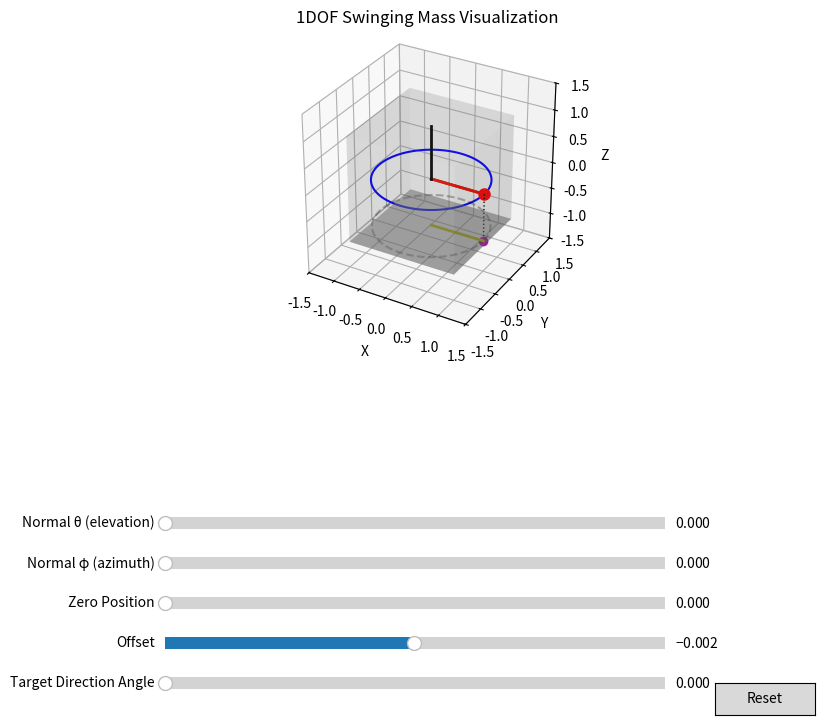

Reproduce this figure in Python.
import numpy as np
import matplotlib.pyplot as plt
from matplotlib.widgets import Slider
from mpl_toolkits.mplot3d import Axes3D

def unit_vector(vector):
    """ Returns the unit vector of the vector.  """
    return vector / np.linalg.norm(vector)

def rotation_matrix_from_vectors(vec1, vec2):
    """ Find the rotation matrix that aligns vec1 to vec2
    """
    a = unit_vector(vec1)
    b = unit_vector(vec2)
    v = np.cross(a, b)
    c = np.dot(a, b)
    s = np.linalg.norm(v)
    
    if s == 0:
        return np.eye(3)
    
    kmat = np.array([[0, -v[2], v[1]], [v[2], 0, -v[0]], [-v[1], v[0], 0]])
    rotation_matrix = np.eye(3) + kmat + kmat.dot(kmat) * ((1 - c) / (s ** 2))
    return rotation_matrix

def create_circle_points(normal, zero_angle, radius=1.0, num_points=100):
    # Create a circle in the x-y plane
    theta = np.linspace(0, 2*np.pi, num_points)
    x = radius * np.cos(theta)
    y = radius * np.sin(theta)
    z = np.zeros_like(theta)
    
    circle_points = np.vstack((x, y, z)).T
    
    # Create rotation matrix from [0,0,1] to the desired normal
    rot_matrix = rotation_matrix_from_vectors(np.array([0, 0, 1]), normal)
    
    # Rotate the circle to align with the normal vector
    rotated_points = np.dot(circle_points, rot_matrix.T)
    
    # Apply the zero angle rotation around the normal axis
    # First create a rotation matrix for the zero angle
    z_axis = np.array([0, 0, 1])
    zero_rot_matrix = np.array([
        [np.cos(zero_angle), -np.sin(zero_angle), 0],
        [np.sin(zero_angle), np.cos(zero_angle), 0],
        [0, 0, 1]
    ])
    
    # Apply the rotation in the original x-y plane before the normal rotation
    circle_points_zero = np.dot(circle_points, zero_rot_matrix.T)
    
    # Then apply the normal rotation
    rotated_points = np.dot(circle_points_zero, rot_matrix.T)
    
    return rotated_points

def get_point_at_angle(normal, zero_angle, angle, radius=1.0):
    # Get all points on the circle
    circle_points = create_circle_points(normal, zero_angle, radius, num_points=360)
    
    # The angle corresponds to the index in the circle points
    index = int(angle * 180 / np.pi) % 360
    
    return circle_points[index]

def get_angle_for_projection_direction(normal, zero_angle, target_direction, radius=1.0):
    """
    Calculate the angle needed on the circle to achieve a desired projection direction in the x-y plane.
    
    Args:
        normal: np.array([x, y, z]) - normal vector of the circle
        zero_angle: float - angle offset for the circle's zero position
        target_direction: np.array([x, y]) - desired direction in x-y plane (will be normalized)
        radius: float - radius of the circle
    
    Returns:
        float: angle (in radians) needed to achieve the projection direction
    """
    # Normalize the target direction
    target_direction = np.array([target_direction[0], target_direction[1], 0])
    target_direction = target_direction / np.linalg.norm(target_direction)
    
    # Get a set of test points around the circle
    test_angles = np.linspace(0, 2*np.pi, 360)
    points = np.array([get_point_at_angle(normal, zero_angle, angle, radius) for angle in test_angles])
    
    # Get the projection directions for each point
    # We only care about x-y components since we're projecting to x-y plane
    proj_directions = points[:, :2]  # Take only x and y components
    # Normalize each direction
    norms = np.linalg.norm(proj_directions, axis=1)
    valid_points = norms > 1e-10  # Avoid division by zero
    proj_directions[valid_points] /= norms[valid_points, np.newaxis]
    
    # Calculate dot product with target direction
    # This will be 1 when directions match exactly
    dot_products = np.dot(proj_directions, target_direction[:2])
    
    # Find the angle that gives the closest match
    best_idx = np.argmax(dot_products)
    return test_angles[best_idx]

# Create the figure and 3D axis
fig = plt.figure(figsize=(10, 8))
ax = fig.add_subplot(111, projection='3d')
# Set equal aspect ratio
ax.set_box_aspect([1, 1, 1])


# Initial values
initial_normal = np.array([0, 0, 1])  # z-axis
initial_zero_angle = 0
initial_angle = 0
radius = 1.0

# Create the initial circle
circle_points = create_circle_points(initial_normal, initial_zero_angle, radius)
circle_line, = ax.plot(circle_points[:, 0], circle_points[:, 1], circle_points[:, 2], 'b-')

# Add the "zero" position marker
zero_point = get_point_at_angle(initial_normal, initial_zero_angle, 0, radius)
zero_marker, = ax.plot([0, zero_point[0]], [0, zero_point[1]], [0, zero_point[2]], 'g-', linewidth=2)
# zero_point_marker, = ax.plot([zero_point[0]], [zero_point[1]], [zero_point[2]], 'go', markersize=8)

# Add the angle position marker
angle_point = get_point_at_angle(initial_normal, initial_zero_angle, initial_angle, radius)
angle_marker, = ax.plot([0, angle_point[0]], [0, angle_point[1]], [0, angle_point[2]], 'r-', linewidth=2)
angle_point_marker, = ax.plot([angle_point[0]], [angle_point[1]], [angle_point[2]], 'ro', markersize=8)

# Add projection onto x-y plane
projection_line, = ax.plot([angle_point[0], angle_point[0]], 
                         [angle_point[1], angle_point[1]], 
                         [angle_point[2], -0.9], 'k:', linewidth=1)
projection_point, = ax.plot([angle_point[0]], [angle_point[1]], [-0.9], 'mo', markersize=6)

# Plot the normal vector
normal_line, = ax.plot([0, initial_normal[0]], [0, initial_normal[1]], [0, initial_normal[2]], 'k-', linewidth=2)

# Set the axis limits
ax.set_xlim([-1.5, 1.5])
ax.set_ylim([-1.5, 1.5])
ax.set_zlim([-1.5, 1.5])
ax.set_xlabel('X')
ax.set_ylabel('Y')
ax.set_zlabel('Z')
ax.set_title('1DOF Swinging Mass Visualization')

# Draw unit circle on xy plane
theta_xy = np.linspace(0, 2*np.pi, 100)
xy_circle_x = np.cos(theta_xy)
xy_circle_y = np.sin(theta_xy)
xy_circle_z = np.zeros_like(theta_xy)-0.9
ax.plot(xy_circle_x, xy_circle_y, xy_circle_z, 'k--', alpha=0.3)


# Add a cube to show orientation
r = [-1, 1]
x, y = np.meshgrid(r, r)
# Plot the faces of the cube
ax.plot_surface(x, y, np.ones_like(x)*-1, alpha=0.1, color='gray')
ax.plot_surface(x, y, np.ones_like(x), alpha=0.1, color='gray')
ax.plot_surface(x, np.ones_like(x)*-1, y, alpha=0.1, color='gray')
ax.plot_surface(x, np.ones_like(x), y, alpha=0.1, color='gray')
ax.plot_surface(np.ones_like(x)*-1, x, y, alpha=0.1, color='gray')
ax.plot_surface(np.ones_like(x), x, y, alpha=0.1, color='gray')

# draw a plane at z=-1
z = np.ones_like(x)*-1
ax.plot_surface(x, y, z, alpha=0.5, color='gray')

# Add sliders
plt.subplots_adjust(bottom=0.5)

# Normal vector theta slider (elevation angle from z-axis)
ax_theta = plt.axes([0.25, 0.25, 0.5, 0.03])
theta_slider = Slider(
    ax=ax_theta,
    label='Normal θ (elevation)',
    valmin=0,
    valmax=np.pi,
    valinit=0,
    valstep=0.01,
)

# Normal vector phi slider (azimuth angle)
ax_phi = plt.axes([0.25, 0.2, 0.5, 0.03])
phi_slider = Slider(
    ax=ax_phi,
    label='Normal φ (azimuth)',
    valmin=0,
    valmax=2*np.pi,
    valinit=0,
    valstep=0.01,
)

# Zero position angle slider
ax_zero = plt.axes([0.25, 0.15, 0.5, 0.03])
zero_slider = Slider(
    ax=ax_zero,
    label='Zero Position',
    valmin=0,
    valmax=2*np.pi,
    valinit=initial_zero_angle,
    valstep=0.01,
)

# Target direction angle slider
ax_target = plt.axes([0.25, 0.05, 0.5, 0.03])
target_slider = Slider(
    ax=ax_target,
    label='Target Direction Angle',
    valmin=0,
    valmax=2*np.pi,
    valinit=0,
    valstep=0.01,
)

# Add offset slider
ax_offset = plt.axes([0.25, 0.1, 0.5, 0.03])
offset_slider = Slider(
    ax=ax_offset,
    label='Offset',
    valmin=-np.pi,
    valmax=np.pi,
    valinit=0,
    valstep=0.01,
)

# Add target direction visualization
target_dir = np.array([1, 0, 0])  # Initial direction along x-axis
target_line, = ax.plot([0, target_dir[0]], [0, target_dir[1]], [-0.9, -0.9], 'y-', linewidth=2)

# Update function for the sliders
def update(val):
    # Get slider values
    theta = theta_slider.val
    phi = phi_slider.val
    zero_angle = zero_slider.val
    target_angle = target_slider.val
    offset = offset_slider.val  # Get the offset value from the slider
    
    # Calculate the normal vector from spherical coordinates
    normal = np.array([
        np.sin(theta) * np.cos(phi),
        np.sin(theta) * np.sin(phi),
        np.cos(theta)
    ])
    
    # Update target direction visualization
    target_dir = np.array([np.cos(target_angle), np.sin(target_angle), 0])
    target_line.set_data([0, target_dir[0]], [0, target_dir[1]])
    target_line.set_3d_properties([-0.9, -0.9])
    
    # Calculate the angle needed for desired projection
    calculated_angle = get_angle_for_projection_direction(normal, zero_angle, target_dir[:2])
    # print(calculated_angle)

    # First get rotation matrix from z-axis to normal
    rot_matrix_normal = rotation_matrix_from_vectors(np.array([0, 0, 1]), normal)
    # Create rotation matrix about normal by zero_angle
    c = np.cos(offset)
    s = np.sin(offset)
    rot_matrix_angle = np.array([[c, -s, 0], [s, c, 0], [0, 0, 1]])
    # Combine rotations: first rotate by angle, then rotate to normal
    rot_matrix = rot_matrix_normal @ rot_matrix_angle




    unit_u = np.dot(np.array([1,0,0]), rot_matrix.T)
    unit_v = np.dot(np.array([0,1,0]), rot_matrix.T)
    unit_w = np.dot(np.array([0,0,1]), rot_matrix.T)
    analytical_angle = np.arctan2(-unit_u[1]*target_dir[0] + unit_u[0]*target_dir[1], unit_v[1]*target_dir[0]-unit_v[0]*target_dir[1])
    if unit_w[2] < 0:
        analytical_angle += np.pi
    analytical_angle = (analytical_angle - zero_angle)%(2*np.pi)
    print(f"analytical_angle: {analytical_angle}")
    print(f"unit_u: {unit_u}")
    print(f"unit_v: {unit_v}")
    print(f"unit_w: {unit_w}")
    print(f"d[0]: {target_dir[0]}")
    print(f"d[1]: {target_dir[1]}")
    print("~~~~~~~~~~~")



    
    # Update the circle
    circle_points = create_circle_points(normal, zero_angle, radius)
    circle_line.set_data(circle_points[:, 0], circle_points[:, 1])
    circle_line.set_3d_properties(circle_points[:, 2])
    
    # Update the normal vector line
    normal_line.set_data([0, normal[0]], [0, normal[1]])
    normal_line.set_3d_properties([0, normal[2]])
    
    # Update the zero position marker
    zero_point = get_point_at_angle(normal, zero_angle+offset, 0, radius)
    zero_marker.set_data([0, zero_point[0]], [0, zero_point[1]])
    zero_marker.set_3d_properties([0, zero_point[2]])
    # zero_point_marker.set_data([zero_point[0]], [zero_point[1]])
    # zero_point_marker.set_3d_properties([zero_point[2]])
    
    # Update the angle position marker using calculated angle
    angle_point = get_point_at_angle(normal, zero_angle+offset, analytical_angle, radius)
    angle_marker.set_data([0, angle_point[0]], [0, angle_point[1]])
    angle_marker.set_3d_properties([0, angle_point[2]])
    angle_point_marker.set_data([angle_point[0]], [angle_point[1]])
    angle_point_marker.set_3d_properties([angle_point[2]])
    
    # Update the projection
    projection_line.set_data([angle_point[0], angle_point[0]], [angle_point[1], angle_point[1]])
    projection_line.set_3d_properties([angle_point[2], -0.9])
    projection_point.set_data([angle_point[0]], [angle_point[1]])
    projection_point.set_3d_properties([-0.9])
    
    fig.canvas.draw_idle()

# Connect the update function to all sliders
theta_slider.on_changed(update)
phi_slider.on_changed(update)
zero_slider.on_changed(update)
target_slider.on_changed(update)
offset_slider.on_changed(update)  # Connect the new slider
# Remove the angle slider since we're now calculating it
# ax_angle.remove()

# Add a reset button
reset_ax = plt.axes([0.8, 0.025, 0.1, 0.04])
reset_button = plt.Button(reset_ax, 'Reset')

def reset(event):
    theta_slider.reset()
    phi_slider.reset()
    zero_slider.reset()
    target_slider.reset()
    offset_slider.reset()  # Reset the new slider

reset_button.on_clicked(reset)

plt.show()
